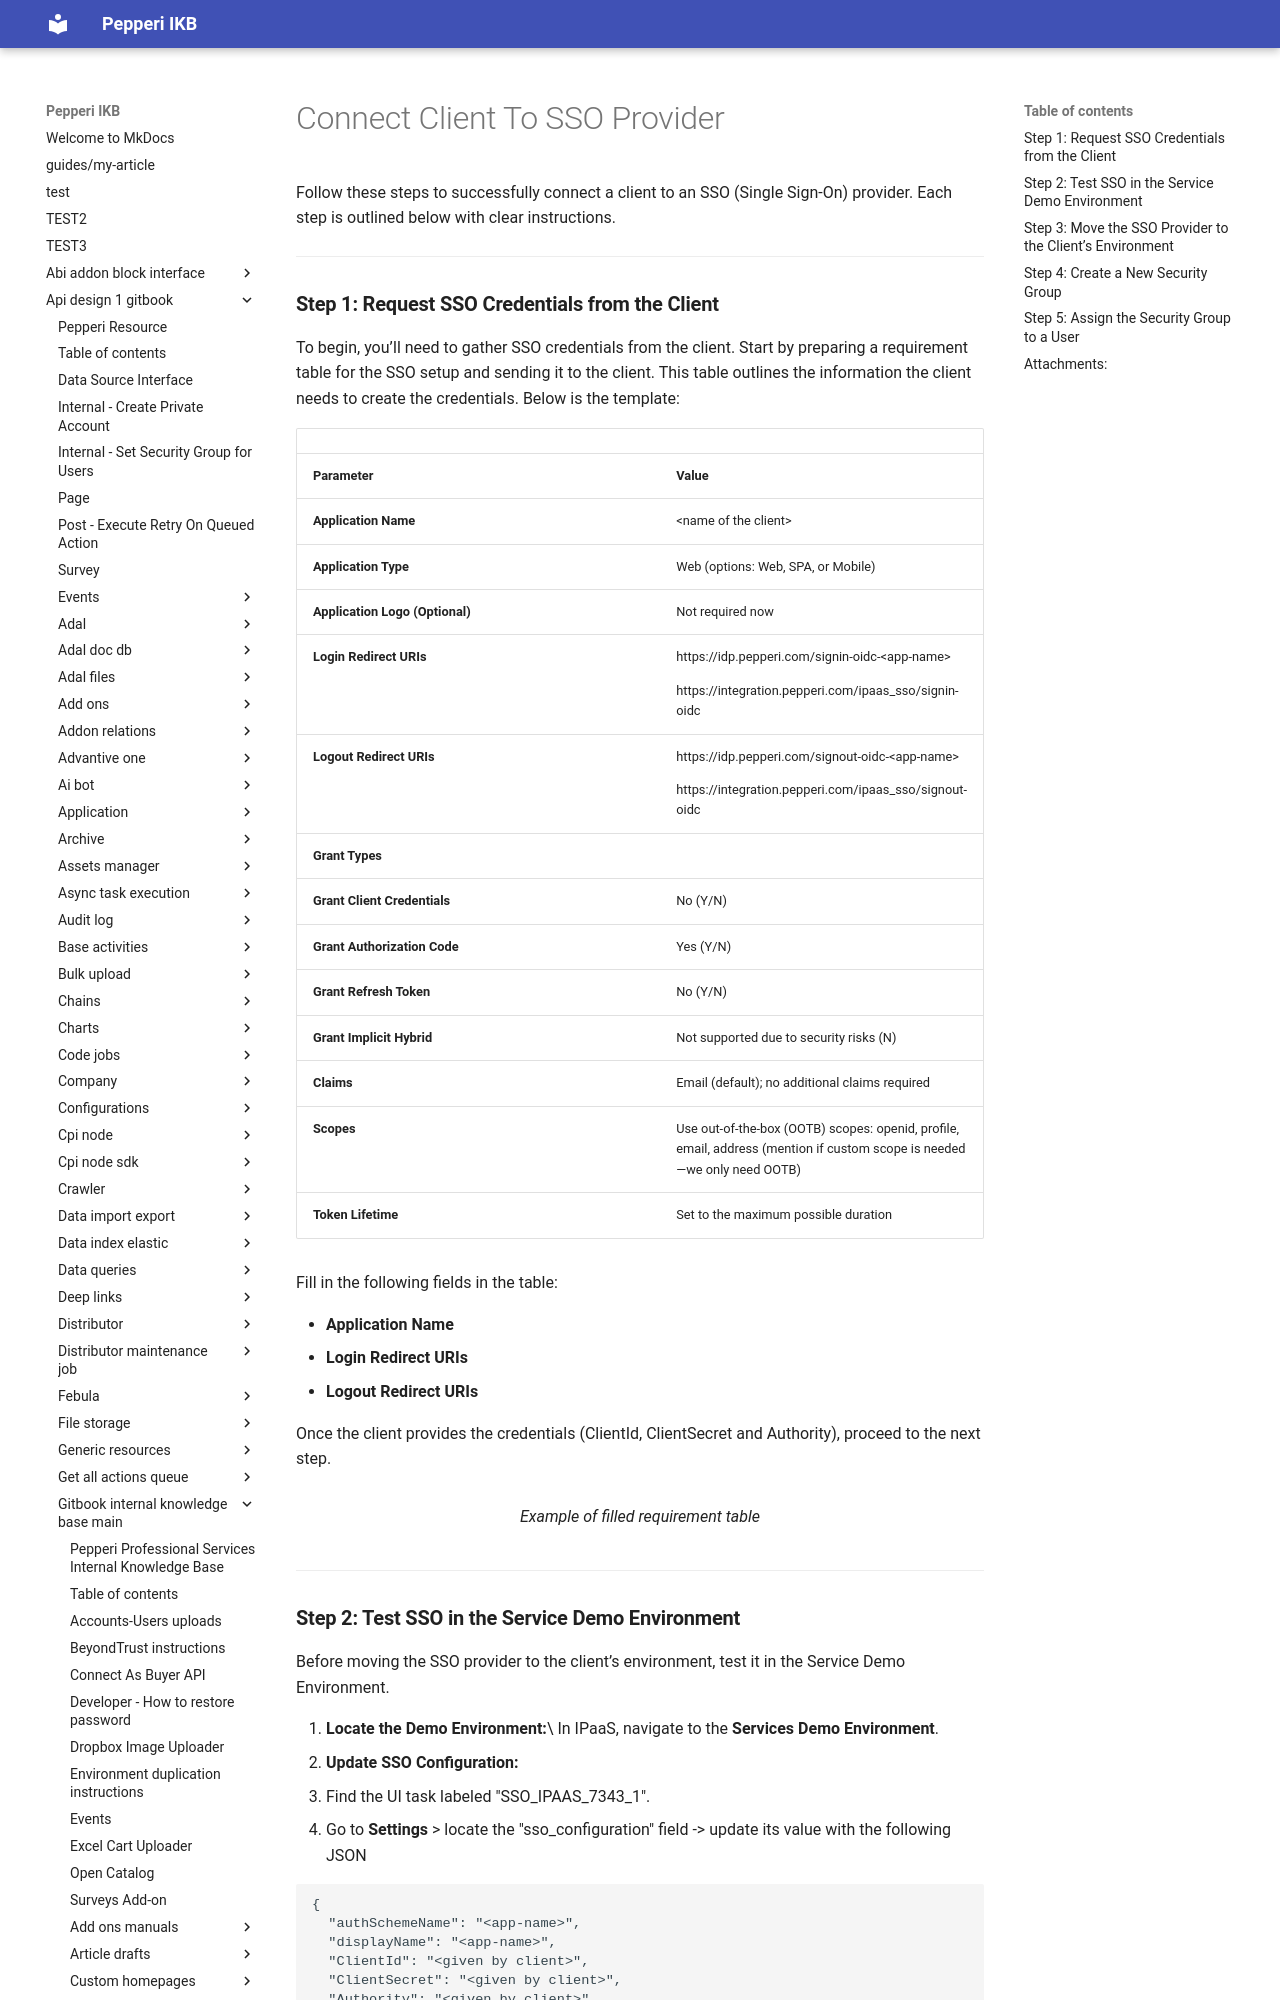

repository: AlinaSergeeva6/pepepri-docs · page: api-design-1-gitbook/gitbook-internal-knowledge-base-main/integration-platform-ipaas/integration-platform-ipaas-general/connect-client-to-sso-provider/index.html · generator: mkdocs

# Connect Client To SSO Provider

Follow these steps to successfully connect a client to an SSO (Single Sign-On) provider. Each step is outlined below with clear instructions.

***

### **Step 1: Request SSO Credentials from the Client**

To begin, you’ll need to gather SSO credentials from the client. Start by preparing a requirement table for the SSO setup and sending it to the client. This table outlines the information the client needs to create the credentials. Below is the template:

<table data-header-hidden><thead><tr><th width="374"></th><th></th></tr></thead><tbody><tr><td><strong>Parameter</strong></td><td><strong>Value</strong></td></tr><tr><td><strong>Application Name</strong></td><td>&#x3C;name of the client></td></tr><tr><td><strong>Application Type</strong></td><td>Web (options: Web, SPA, or Mobile)</td></tr><tr><td><strong>Application Logo (Optional)</strong></td><td>Not required now</td></tr><tr><td><strong>Login Redirect URIs</strong></td><td><p>https://idp.pepperi.com/signin-oidc-&#x3C;app-name></p><p>https://integration.pepperi.com/ipaas_sso/signin-oidc</p></td></tr><tr><td><strong>Logout Redirect URIs</strong></td><td><p>https://idp.pepperi.com/signout-oidc-&#x3C;app-name></p><p>https://integration.pepperi.com/ipaas_sso/signout-oidc</p></td></tr><tr><td><strong>Grant Types</strong></td><td></td></tr><tr><td><strong>Grant Client Credentials</strong></td><td>No (Y/N)</td></tr><tr><td><strong>Grant Authorization Code</strong></td><td>Yes (Y/N)</td></tr><tr><td><strong>Grant Refresh Token</strong></td><td>No (Y/N)</td></tr><tr><td><strong>Grant Implicit Hybrid</strong></td><td>Not supported due to security risks (N)</td></tr><tr><td><strong>Claims</strong></td><td>Email (default); no additional claims required</td></tr><tr><td><strong>Scopes</strong></td><td>Use out-of-the-box (OOTB) scopes: openid, profile, email, address (mention if custom scope is needed—we only need OOTB)</td></tr><tr><td><strong>Token Lifetime</strong></td><td>Set to the maximum possible duration</td></tr></tbody></table>

Fill in the following fields in the table:

* **Application Name**
* **Login Redirect URIs**
* **Logout Redirect URIs**

Once the client provides the credentials (ClientId, ClientSecret and Authority), proceed to the next step.

<figure><img src="../../../.gitbook/assets/image (1266).png" alt="" width="563"><figcaption><p>Example of filled requirement table</p></figcaption></figure>

***
